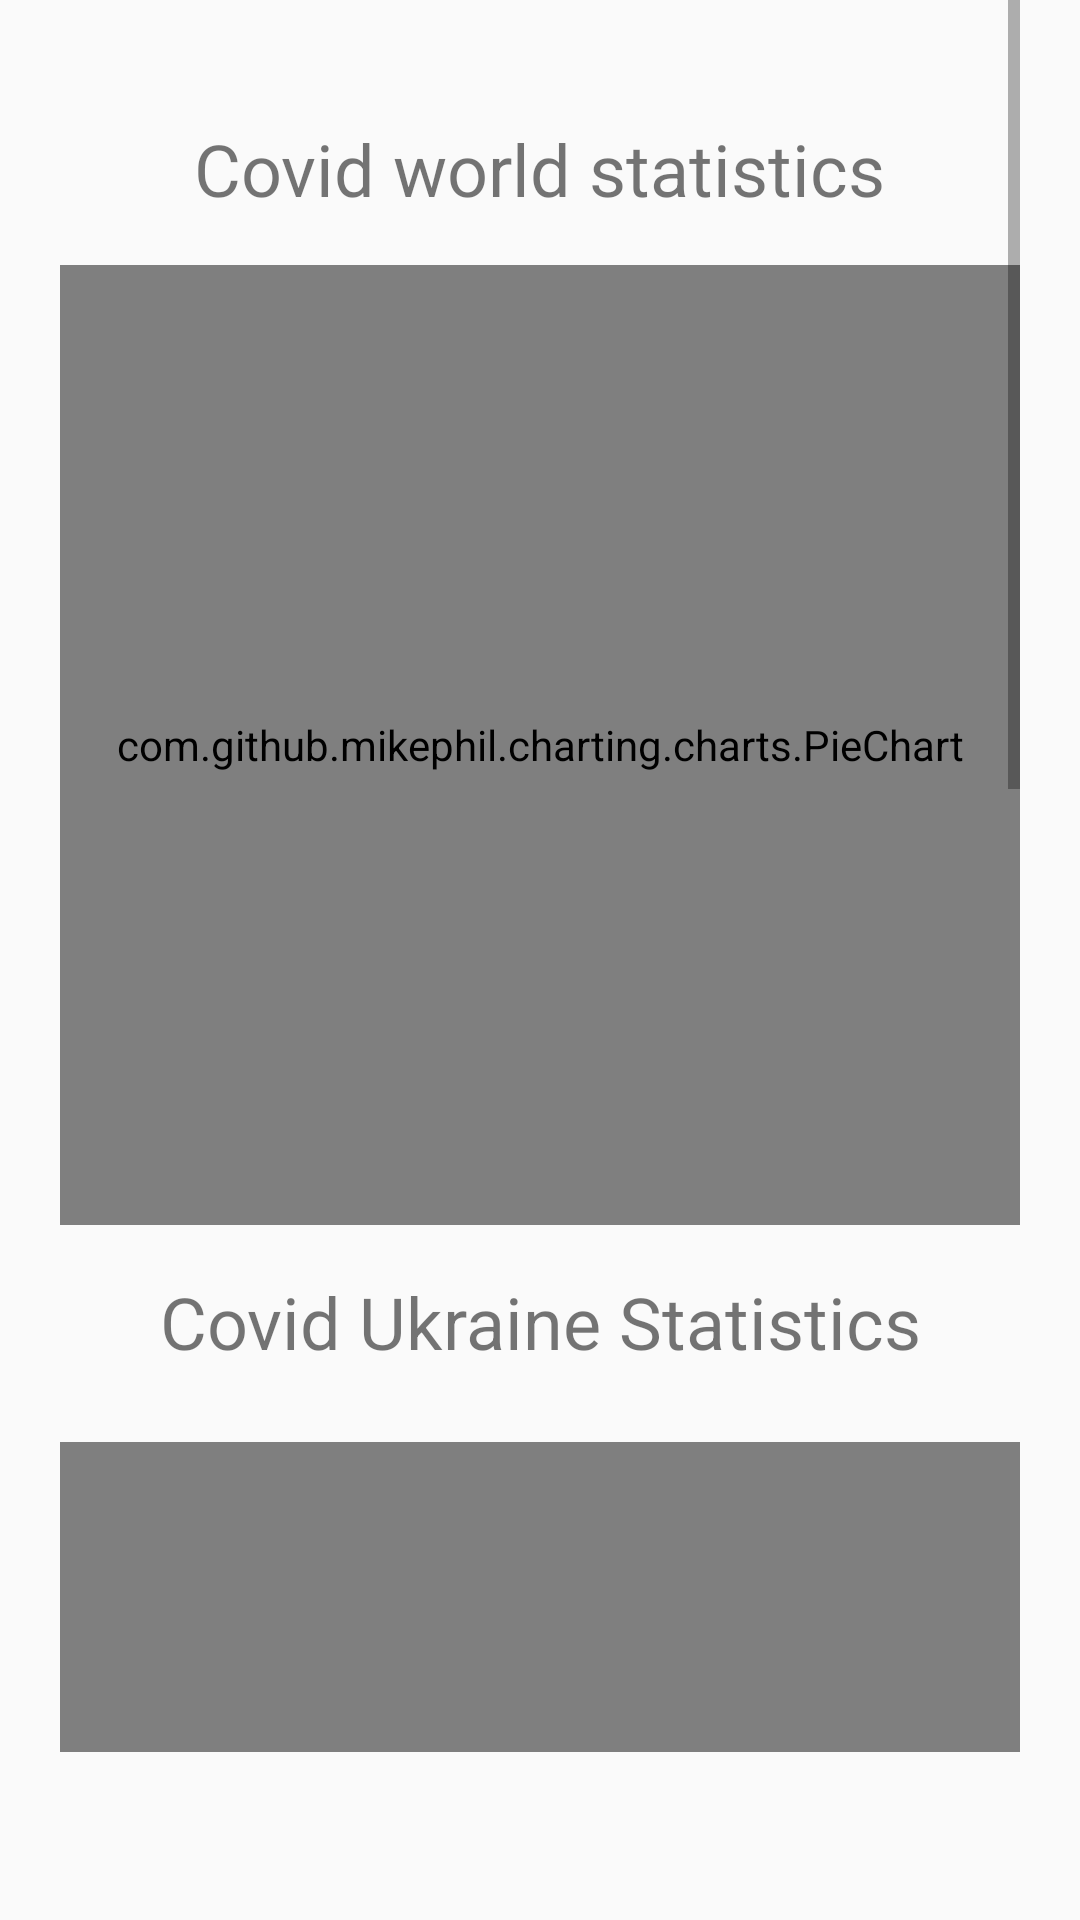

The Android layout XML behind this screen, and the referenced resources:
<!-- AndroidManifest.xml: application theme AppTheme -->
<!-- res/layout/fragment_graph.xml -->
<?xml version="1.0" encoding="utf-8"?>
<androidx.constraintlayout.widget.ConstraintLayout xmlns:android="http://schemas.android.com/apk/res/android"
    xmlns:app="http://schemas.android.com/apk/res-auto"
    android:layout_width="match_parent"
    android:layout_height="match_parent"
    android:background="@color/bg_graph_fragment"
    android:paddingStart="@dimen/margin_size_20"
    android:paddingEnd="@dimen/margin_size_20">

    <ScrollView
        android:layout_width="match_parent"
        android:layout_height="match_parent"
        android:layout_marginBottom="@dimen/margin_size_56">

        <androidx.constraintlayout.widget.ConstraintLayout
            android:layout_width="match_parent"
            android:layout_height="wrap_content">

            <TextView
                android:id="@+id/tv_pie_statistics"
                android:layout_width="wrap_content"
                android:layout_height="wrap_content"
                android:layout_marginTop="@dimen/margin_size_40"
                android:text="@string/covid_world_statistics"
                android:textSize="@dimen/font_size_24"
                app:layout_constraintEnd_toEndOf="parent"
                app:layout_constraintStart_toStartOf="parent"
                app:layout_constraintTop_toTopOf="parent" />

            <TextView
                android:id="@+id/pie_chart_date"
                android:layout_width="wrap_content"
                android:layout_height="wrap_content"
                app:layout_constraintBottom_toBottomOf="@id/pie_chart"
                app:layout_constraintEnd_toEndOf="@id/pie_chart"
                app:layout_constraintStart_toStartOf="@id/pie_chart"
                app:layout_constraintTop_toTopOf="@id/pie_chart" />

            <com.github.mikephil.charting.charts.PieChart
                android:id="@+id/pie_chart"
                android:layout_width="match_parent"
                android:layout_height="@dimen/margin_size_320"
                android:layout_marginTop="@dimen/font_size_16"
                app:layout_constraintEnd_toEndOf="parent"
                app:layout_constraintStart_toStartOf="parent"
                app:layout_constraintTop_toBottomOf="@id/tv_pie_statistics" />

            <TextView
                android:id="@+id/tv_bar_statistics"
                android:layout_width="match_parent"
                android:layout_height="wrap_content"
                android:layout_marginTop="@dimen/font_size_16"
                android:text="@string/covid_ukraine_statistics"
                android:textAlignment="center"
                android:textSize="@dimen/font_size_24"
                app:layout_constraintStart_toStartOf="parent"
                app:layout_constraintTop_toBottomOf="@id/pie_chart" />

            <com.github.mikephil.charting.charts.BarChart
                android:id="@+id/bar_chart"
                android:layout_width="match_parent"
                android:layout_height="@dimen/margin_size_400"
                android:layout_marginTop="@dimen/font_size_24"
                app:layout_constraintTop_toBottomOf="@id/tv_bar_statistics" />

            <com.github.mikephil.charting.charts.BarChart
                android:id="@+id/bar_chart_data_set"
                android:layout_width="match_parent"
                android:layout_height="@dimen/margin_size_400"
                android:layout_marginTop="@dimen/font_size_16"
                app:layout_constraintStart_toStartOf="parent"
                app:layout_constraintTop_toBottomOf="@id/bar_chart" />

        </androidx.constraintlayout.widget.ConstraintLayout>

    </ScrollView>

</androidx.constraintlayout.widget.ConstraintLayout>
<!-- resources referenced by this layout -->
<resources>
  <dimen name="font_size_16">16sp</dimen>
  <dimen name="font_size_24">24sp</dimen>
  <dimen name="margin_size_20">20dp</dimen>
  <dimen name="margin_size_320">320dp</dimen>
  <dimen name="margin_size_40">40dp</dimen>
  <dimen name="margin_size_400">400dp</dimen>
  <dimen name="margin_size_56">56dp</dimen>
  <string name="covid_ukraine_statistics">Covid Ukraine Statistics</string>
  <string name="covid_world_statistics">Covid world statistics</string>
  <style name="AppTheme" parent="Theme.AppCompat.Light.DarkActionBar">
          
          <item name="colorPrimary">@color/colorPrimary</item>
          <item name="colorPrimaryDark">@color/colorPrimaryDark</item>
          <item name="colorAccent">@color/colorAccent</item>
      </style>
  <color name="colorPrimary">#6200EE</color>
  <color name="colorPrimaryDark">#3700B3</color>
  <color name="colorAccent">#03DAC5</color>
</resources>
